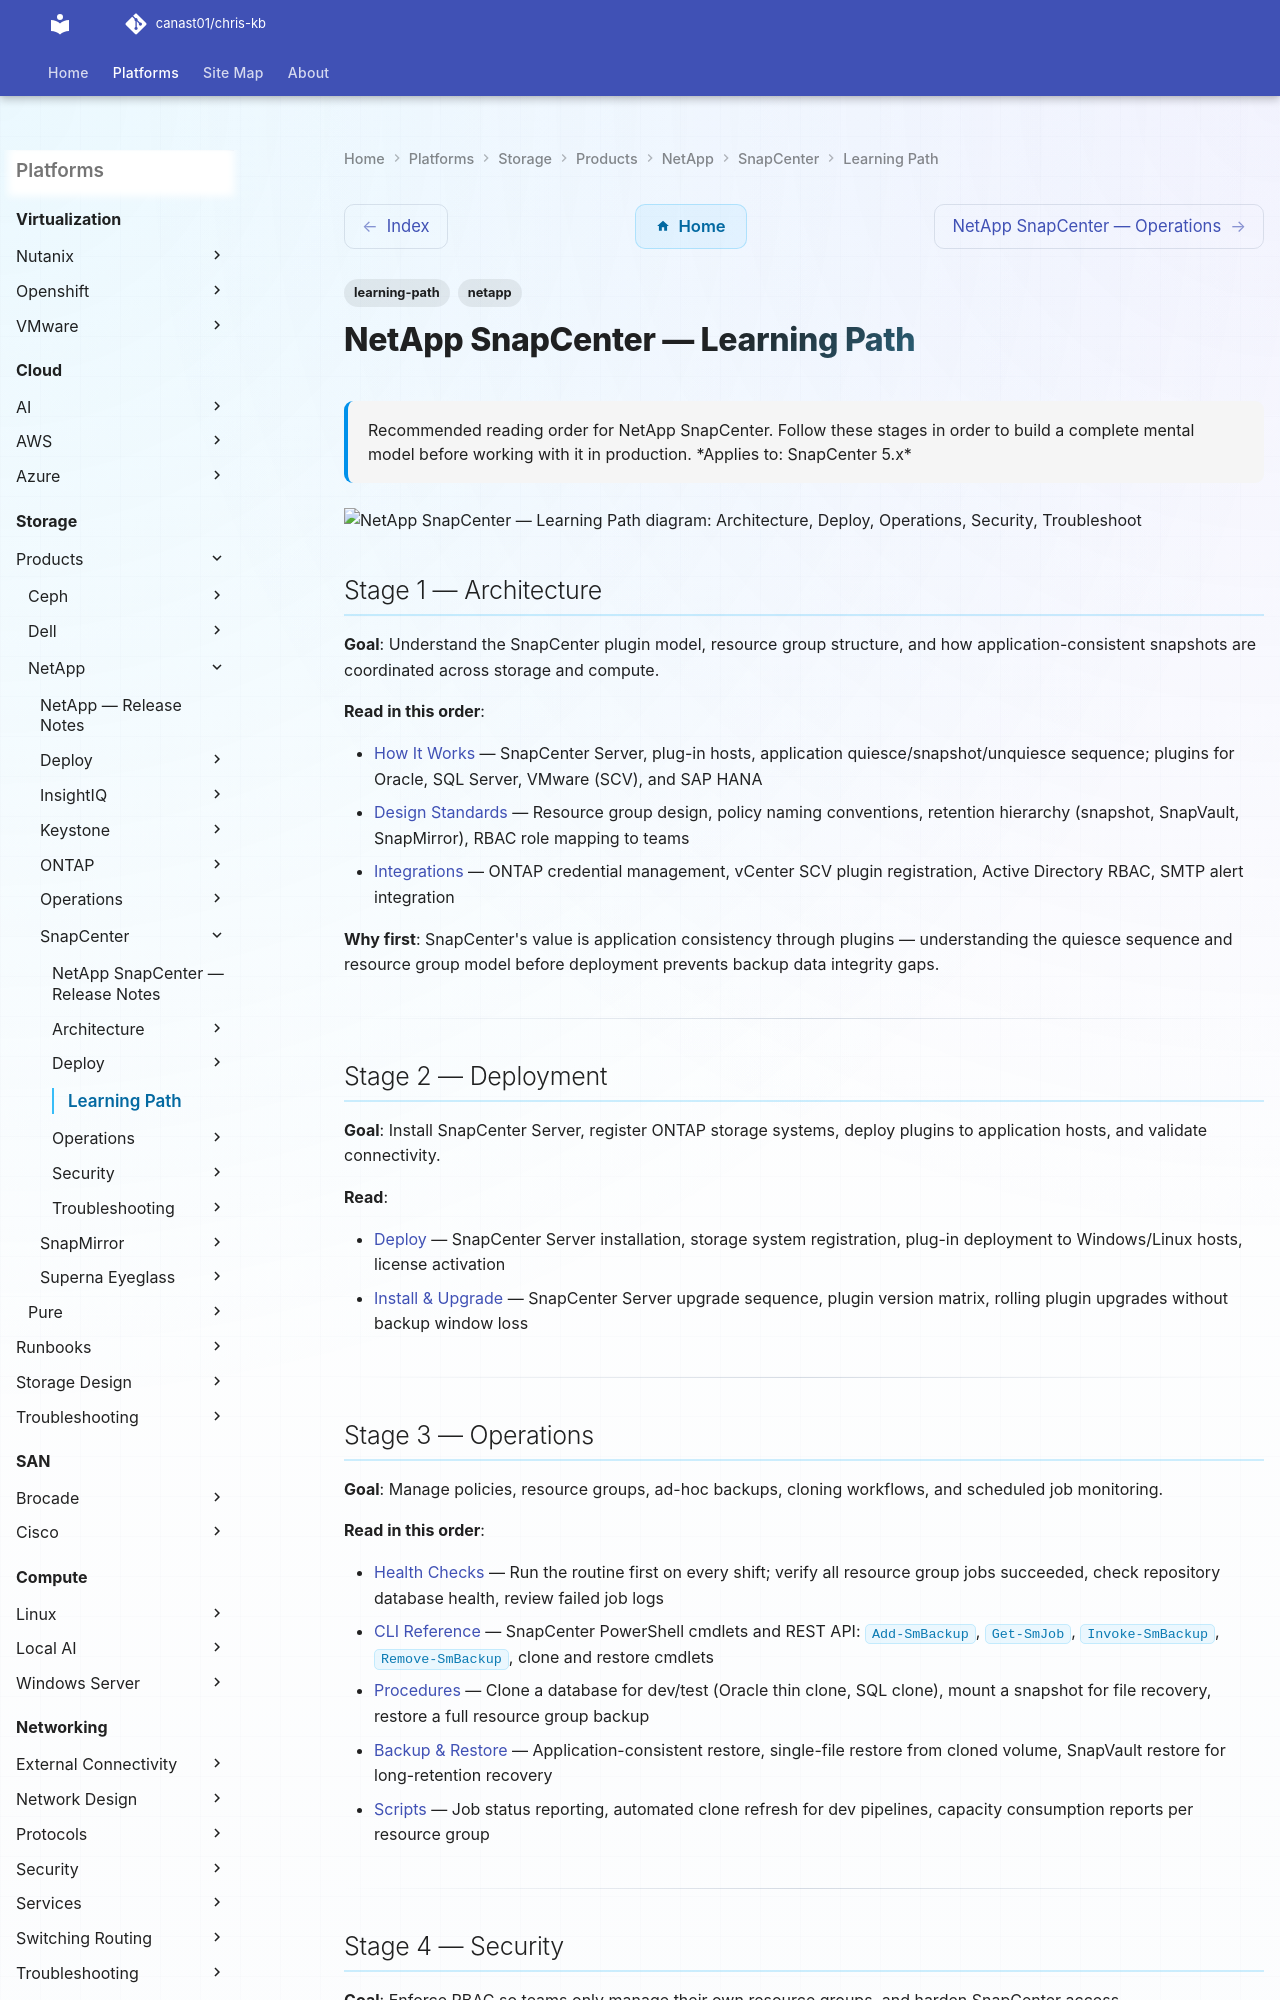

repository: canast01/chris-kb · page: storage/products/netapp/snapcenter/learning-path/index.html · generator: mkdocs

---
tags:
  - learning-path
  - netapp
description: "Recommended reading order for NetApp SnapCenter. Follow these stages in order to build a complete mental model before working with it in production."
---
# NetApp SnapCenter — Learning Path

<div class="kb-summary">
Recommended reading order for NetApp SnapCenter. Follow these stages in order to build a complete mental model before working with it in production.

*Applies to: SnapCenter 5.x*
</div>

```d2
direction: right

S1: "Architecture" {shape: rectangle}
S2: "Deploy" {shape: rectangle}
S3: "Operations" {shape: rectangle}
S4: "Security" {shape: rectangle}
S5: "Troubleshoot" {shape: rectangle}

S1 -> S2
S2 -> S3
S3 -> S4
S4 -> S5
```

## Stage 1 — Architecture

**Goal**: Understand the SnapCenter plugin model, resource group structure, and how application-consistent snapshots are coordinated across storage and compute.

**Read in this order**:

- [How It Works](../architecture/how-it-works/) — SnapCenter Server, plug-in hosts, application quiesce/snapshot/unquiesce sequence; plugins for Oracle, SQL Server, VMware (SCV), and SAP HANA
- [Design Standards](../architecture/design-standards/) — Resource group design, policy naming conventions, retention hierarchy (snapshot, SnapVault, SnapMirror), RBAC role mapping to teams
- [Integrations](../architecture/integrations/) — ONTAP credential management, vCenter SCV plugin registration, Active Directory RBAC, SMTP alert integration

**Why first**: SnapCenter's value is application consistency through plugins — understanding the quiesce sequence and resource group model before deployment prevents backup data integrity gaps.

---

## Stage 2 — Deployment

**Goal**: Install SnapCenter Server, register ONTAP storage systems, deploy plugins to application hosts, and validate connectivity.

**Read**:

- [Deploy](../deploy/) — SnapCenter Server installation, storage system registration, plug-in deployment to Windows/Linux hosts, license activation
- [Install & Upgrade](../operations/install-upgrade/) — SnapCenter Server upgrade sequence, plugin version matrix, rolling plugin upgrades without backup window loss

---
